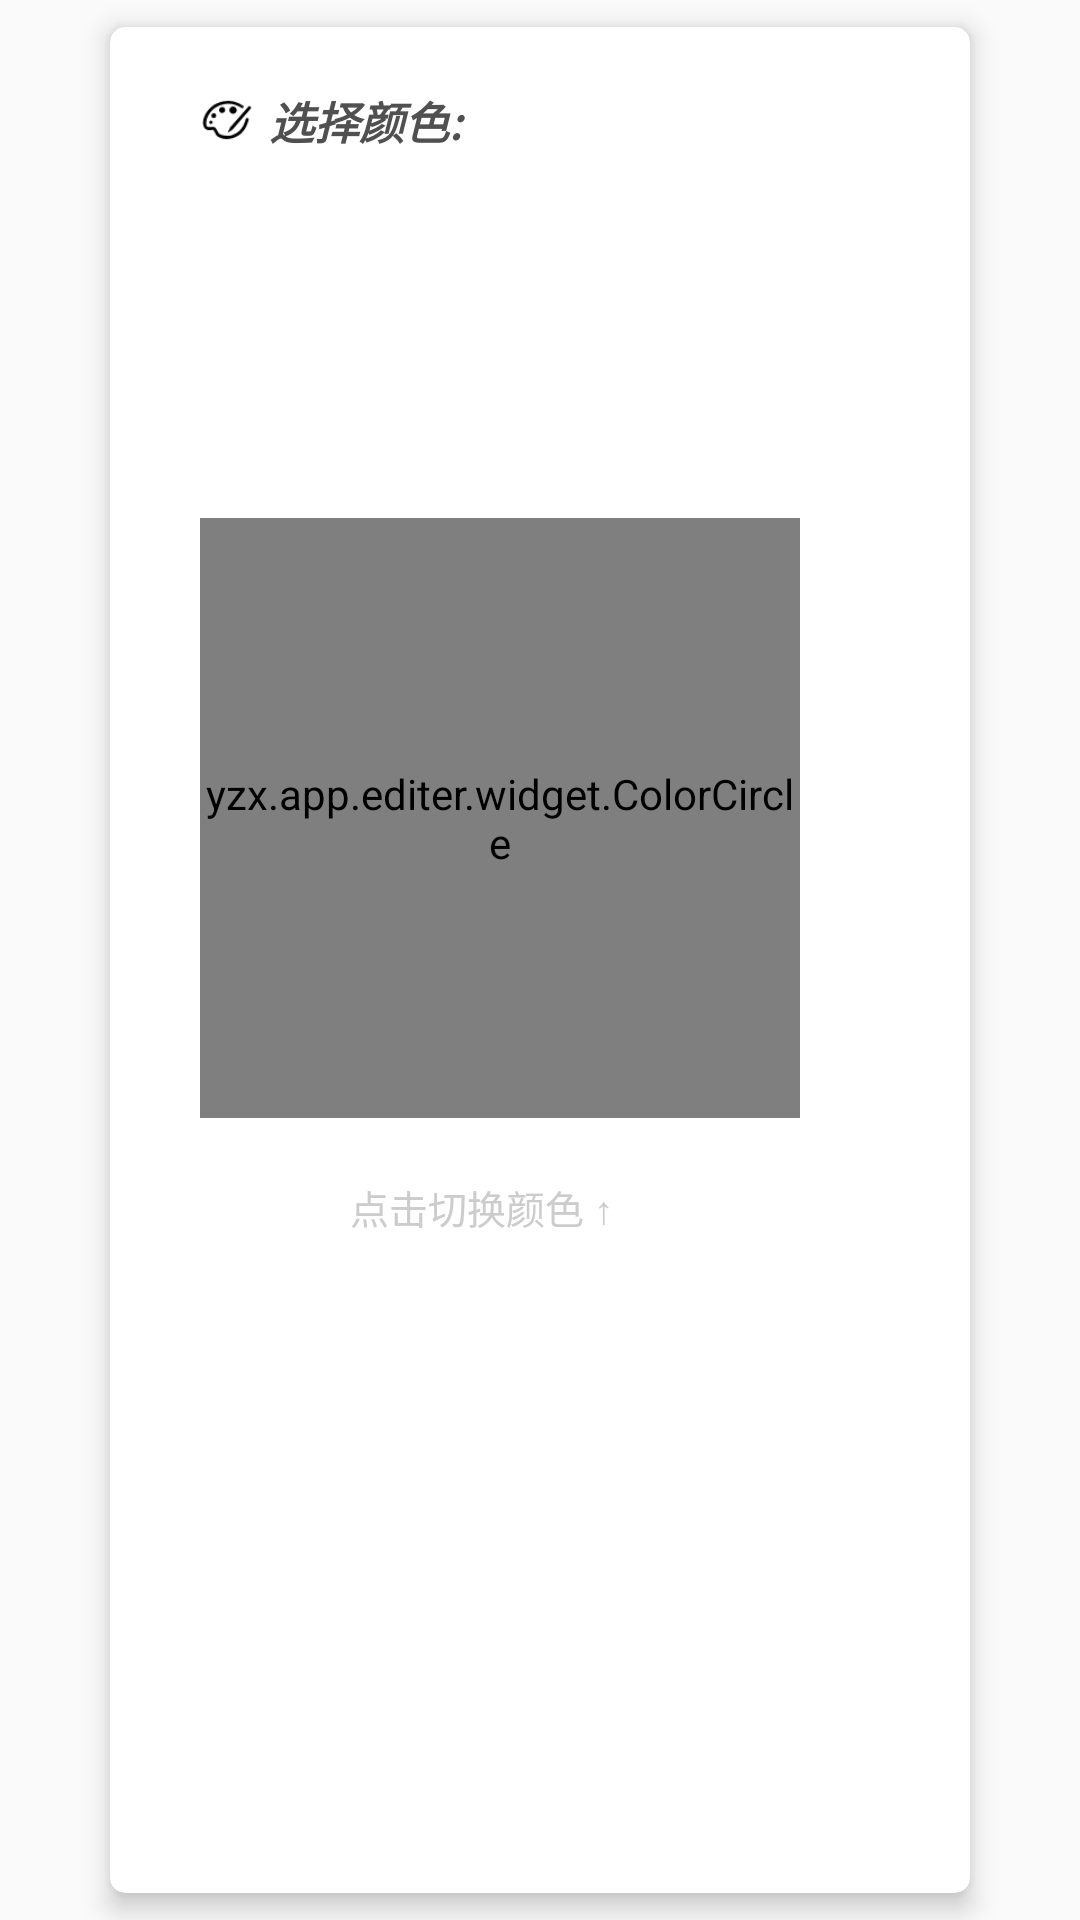

This screen was rendered from an Android layout file. Write that file and the resources it references.
<!-- AndroidManifest.xml: application theme AppTheme -->
<!-- res/layout/fragment_pure_color_color.xml -->
<?xml version="1.0" encoding="utf-8"?>
<FrameLayout xmlns:android="http://schemas.android.com/apk/res/android"
    xmlns:app="http://schemas.android.com/apk/res-auto"
    xmlns:tools="http://schemas.android.com/tools"
    android:layout_width="match_parent"
    android:layout_height="match_parent">

    <androidx.cardview.widget.CardView
        android:layout_width="match_parent"
        android:layout_height="match_parent"
        android:layout_marginLeft="30dp"
        android:layout_marginRight="30dp"
        app:cardBackgroundColor="#ffffff"
        app:cardCornerRadius="5dp"
        app:cardElevation="5dp"
        app:cardUseCompatPadding="true">

        <LinearLayout
            android:layout_width="wrap_content"
            android:layout_height="wrap_content"
            android:layout_marginLeft="30dp"
            android:layout_marginTop="20dp"
            android:gravity="center_vertical"
            android:orientation="horizontal">

            <ImageView
                android:id="@+id/tipIcon"
                android:layout_width="18dp"
                android:layout_height="18dp"
                android:src="@drawable/pure_color_color_tip" />

            <TextView
                android:layout_width="wrap_content"
                android:layout_height="wrap_content"
                android:layout_marginLeft="5dp"
                android:text="选择颜色: "
                android:textColor="@color/pure_color_page"
                android:textSize="15dp"
                android:textStyle="italic|bold" />

        </LinearLayout>

        <LinearLayout
            android:layout_width="match_parent"
            android:layout_height="match_parent"
            android:layout_marginTop="70dp"
            android:orientation="vertical">

            <TextView
                android:id="@+id/colorText"
                android:layout_width="wrap_content"
                android:layout_height="wrap_content"
                android:layout_marginLeft="30dp"
                android:textColor="@color/pure_color_page"
                android:textSize="15dp"
                tools:text="色值 :  #5FABCC8D" />

            <TextView
                android:id="@+id/colorText2"
                android:layout_width="wrap_content"
                android:layout_height="wrap_content"
                android:layout_marginLeft="30dp"
                android:layout_marginTop="3dp"
                android:textColor="@color/pure_color_page"
                android:textSize="15dp"
                tools:text="ARGB :  255, 62, 25, 98" />

            <yzx.app.editer.widget.ColorCircle
                android:id="@+id/colorCircle"
                android:layout_width="200dp"
                android:layout_height="200dp"
                android:layout_marginLeft="30dp"
                android:layout_marginTop="50dp" />

            <TextView
                android:layout_width="wrap_content"
                android:layout_height="wrap_content"
                android:layout_marginLeft="80dp"
                android:layout_marginTop="20dp"
                android:text="点击切换颜色 ↑"
                android:textColor="#CCCCCC"
                android:textSize="13dp" />

        </LinearLayout>

    </androidx.cardview.widget.CardView>


</FrameLayout>
<!-- resources referenced by this layout -->
<resources>
  <color name="pure_color_page">#505050</color>
  <!-- drawable pure_color_color_tip: png bitmap (drawable-xxhdpi, 1530 bytes) -->
  <style name="AppTheme" parent="Theme.AppCompat.Light.NoActionBar">
          <item name="colorPrimary">@color/colorStyle</item>
          <item name="colorPrimaryDark">@color/colorStyle</item>
          <item name="colorAccent">@color/colorAccent</item>
      </style>
  <color name="colorStyle">#ffffff</color>
  <color name="colorAccent">#FB00CA</color>
</resources>
